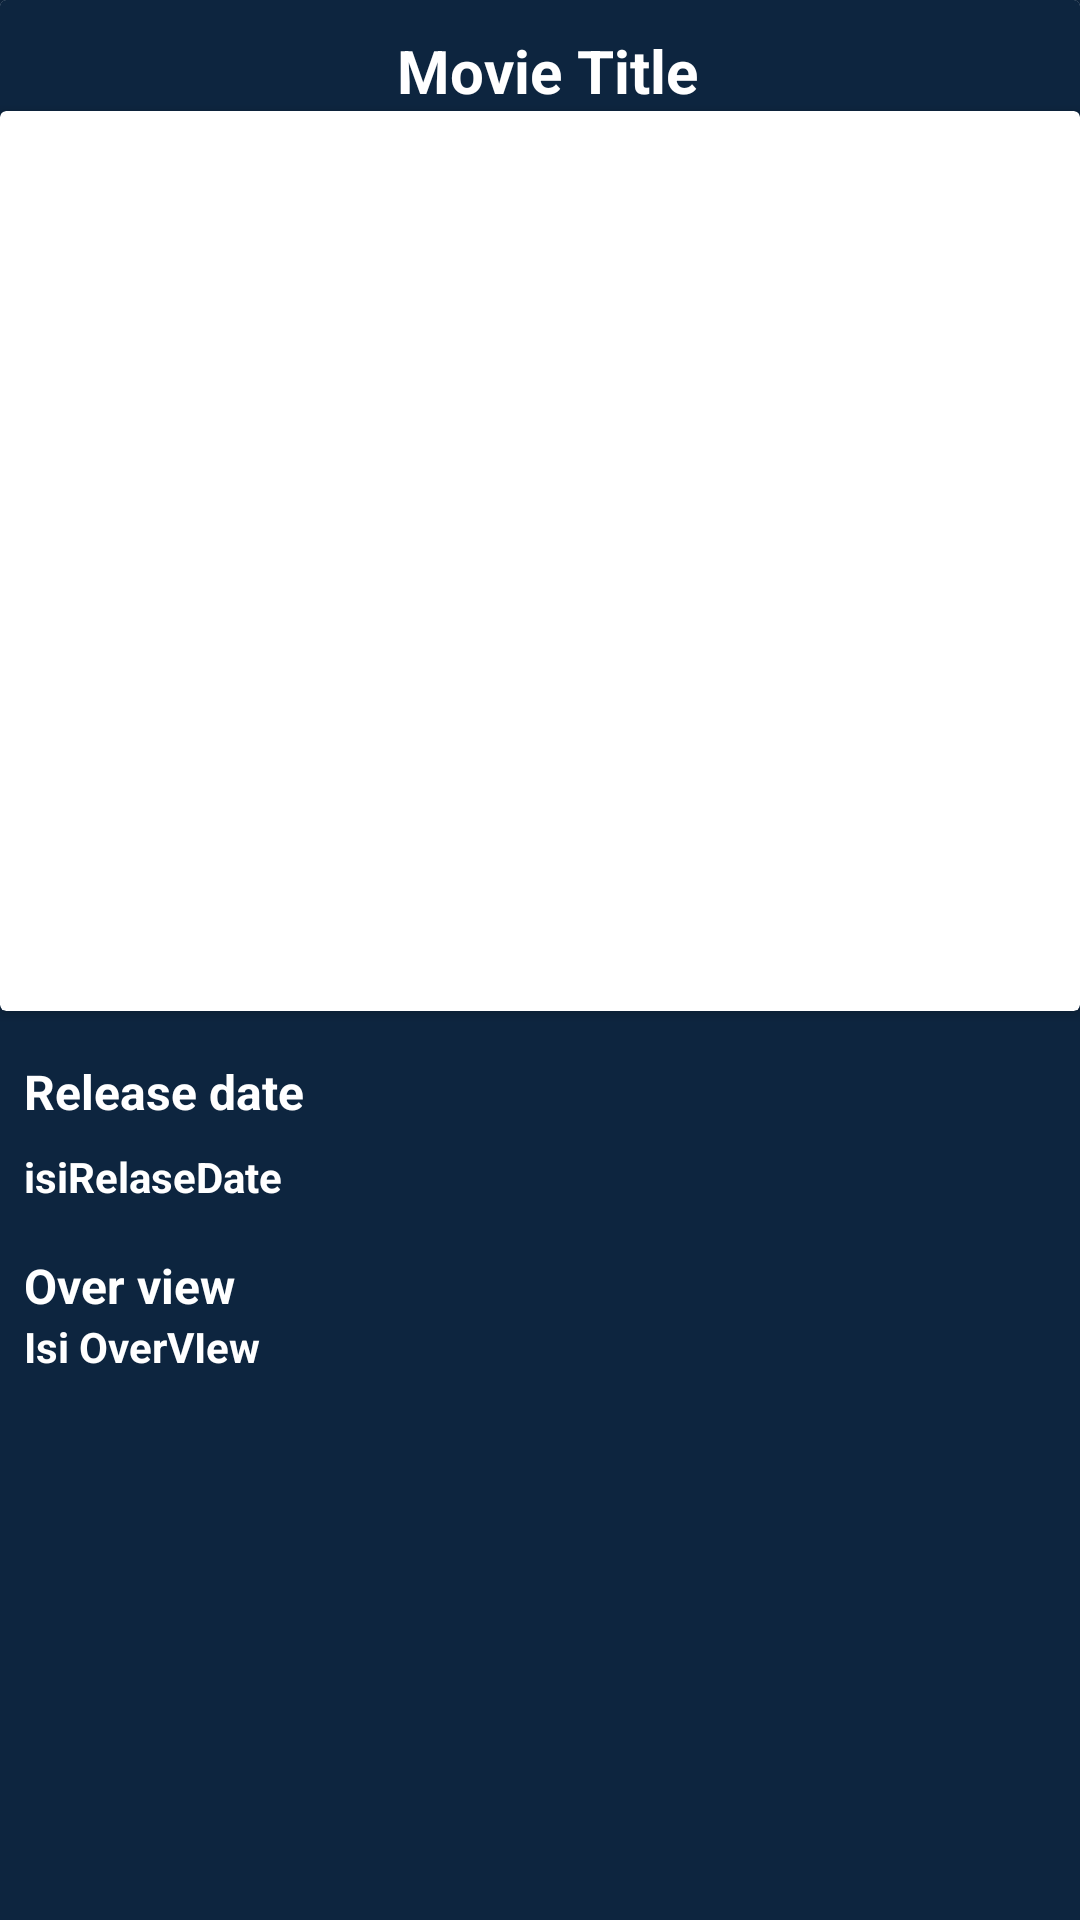

This screen was rendered from an Android layout file. Write that file and the resources it references.
<!-- AndroidManifest.xml: application theme Theme.ApiMovieDbAppsBagus -->
<!-- res/layout/fragment_detail.xml -->
<?xml version="1.0" encoding="utf-8"?>
<androidx.constraintlayout.widget.ConstraintLayout xmlns:android="http://schemas.android.com/apk/res/android"
    xmlns:app="http://schemas.android.com/apk/res-auto"
    xmlns:tools="http://schemas.android.com/tools"
    android:layout_width="match_parent"
    android:layout_height="match_parent"
    android:background="@color/darkblue"
    tools:context=".DetailMovieActivity">

    <ScrollView
        android:layout_width="match_parent"
        android:layout_height="match_parent"
        tools:layout_editor_absoluteX="-49dp"
        tools:layout_editor_absoluteY="-292dp">

        <LinearLayout
            android:layout_width="match_parent"
            android:layout_height="wrap_content"
            android:orientation="vertical">

            <androidx.cardview.widget.CardView
                android:id="@+id/cardView"
                android:layout_width="match_parent"

                android:layout_height="wrap_content">

                <LinearLayout
                    android:layout_width="match_parent"
                    android:layout_height="match_parent"
                    android:background="@color/darkblue"
                    android:gravity="center"
                    android:orientation="vertical">

                    <TextView
                        android:id="@+id/textViewtitle"
                        style="@style/WhiteText"
                        android:layout_width="wrap_content"
                        android:layout_height="wrap_content"
                        android:layout_marginTop="10dp"
                        android:text=" Movie Title"
                        android:textSize="20dp" />

                    <androidx.cardview.widget.CardView
                        android:layout_width="match_parent"
                        android:layout_height="match_parent">

                        <androidx.constraintlayout.widget.ConstraintLayout
                            android:layout_width="match_parent"
                            android:layout_height="match_parent">

                            <com.google.android.material.imageview.ShapeableImageView
                                android:id="@+id/imageBackdrop"
                                android:layout_width="match_parent"
                                android:layout_height="0dp"
                                android:layout_gravity="left"
                                app:layout_constraintBottom_toBottomOf="parent"
                                app:layout_constraintEnd_toEndOf="parent"
                                app:layout_constraintStart_toStartOf="parent"
                                app:layout_constraintTop_toTopOf="parent" />

                            <com.google.android.material.imageview.ShapeableImageView
                                android:id="@+id/imageMovie"
                                android:layout_width="187dp"
                                android:layout_height="148dp"
                                android:layout_gravity="left"
                                android:layout_marginStart="16dp"
                                android:layout_marginTop="152dp"
                                app:layout_constraintStart_toStartOf="parent"
                                app:layout_constraintTop_toTopOf="parent" />

                        </androidx.constraintlayout.widget.ConstraintLayout>


                    </androidx.cardview.widget.CardView>

                </LinearLayout>

            </androidx.cardview.widget.CardView>

            <TextView
                android:id="@+id/textView"
                style="@style/WhiteText"
                android:layout_width="match_parent"
                android:layout_height="wrap_content"
                android:layout_marginStart="8dp"
                android:layout_marginTop="16dp"
                android:layout_marginEnd="8dp"
                android:text="Release date"
                android:textSize="16dp" />

            <TextView
                android:id="@+id/textViewIsiReleaseDate"
                style="@style/WhiteText"
                android:layout_width="match_parent"
                android:layout_height="wrap_content"
                android:layout_marginStart="8dp"
                android:layout_marginTop="8dp"
                android:layout_marginEnd="8dp"
                android:text="isiRelaseDate" />

            <TextView
                android:id="@+id/textView2"
                style="@style/WhiteText"
                android:layout_width="match_parent"
                android:layout_height="wrap_content"
                android:layout_marginStart="8dp"
                android:layout_marginTop="16dp"
                android:layout_marginEnd="8dp"
                android:text="Over view"
                android:textSize="16dp" />


            <TextView
                android:id="@+id/textViewIsiOverView"

                style="@style/WhiteText"
                android:layout_width="match_parent"
                android:layout_height="wrap_content"
                android:layout_marginStart="8dp"
                android:layout_marginEnd="8dp"
                android:text="Isi OverVIew" />

        </LinearLayout>
    </ScrollView>

</androidx.constraintlayout.widget.ConstraintLayout>
<!-- resources referenced by this layout -->
<resources>
  <color name="darkblue">#0D253F</color>
  <style name="WhiteText">
          <item name="android:textStyle">bold</item>
          <item name="android:textColor">@color/white</item>
      </style>
  <style name="Theme.ApiMovieDbAppsBagus" parent="Theme.MaterialComponents.DayNight.DarkActionBar">
          
          <item name="colorPrimary">@color/purple_500</item>
          <item name="colorPrimaryVariant">@color/purple_700</item>
          <item name="colorOnPrimary">@color/white</item>
          
          <item name="colorSecondary">@color/teal_200</item>
          <item name="colorSecondaryVariant">@color/teal_700</item>
          <item name="colorOnSecondary">@color/black</item>
          
          <item name="android:statusBarColor" tools:targetApi="l">?attr/colorPrimaryVariant</item>
  
  
          
      </style>
  <color name="white">#FFFFFFFF</color>
  <color name="purple_500">#FF6200EE</color>
  <color name="purple_700">#FF3700B3</color>
  <color name="teal_200">#FF03DAC5</color>
  <color name="teal_700">#FF018786</color>
  <color name="black">#FF000000</color>
</resources>
